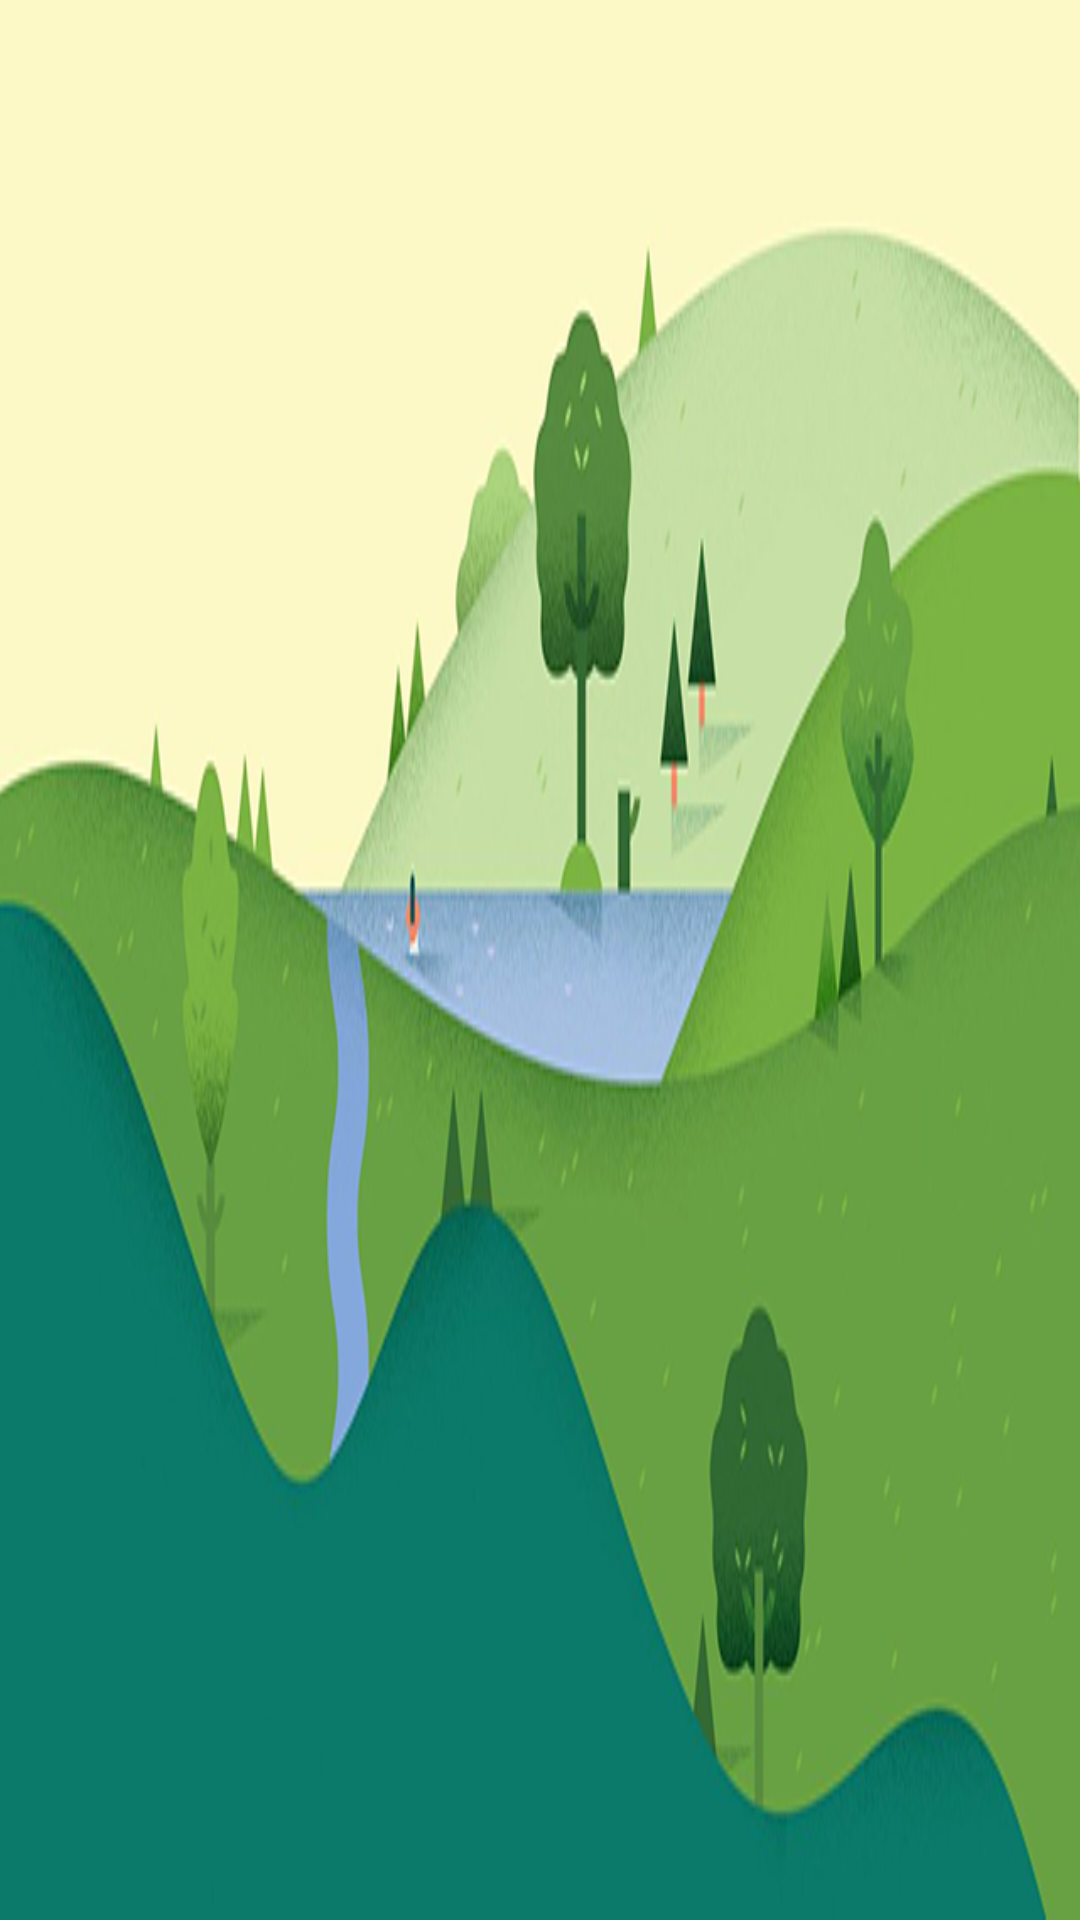

Produce the Android XML layout that renders to this screen, including the resource entries it uses.
<!-- AndroidManifest.xml: application theme AppTheme -->
<!-- res/layout/nav_header_main.xml -->
<?xml version="1.0" encoding="utf-8"?>
<LinearLayout xmlns:android="http://schemas.android.com/apk/res/android"
    android:layout_width="match_parent"
    android:layout_height="@dimen/nav_header_height"
    android:background="@drawable/nav_header"
    android:gravity="bottom"
    android:orientation="vertical"
    android:theme="@style/ThemeOverlay.AppCompat.Dark">


</LinearLayout>
<!-- resources referenced by this layout -->
<resources>
  <dimen name="nav_header_height">160dp</dimen>
  <!-- drawable nav_header: png bitmap (drawable, 130225 bytes) -->
  <style name="AppTheme" parent="Theme.AppCompat.Light.DarkActionBar">
          
          <item name="colorPrimary">@color/colorPrimary</item>
          <item name="colorPrimaryDark">@color/colorPrimaryDark</item>
          <item name="colorAccent">@color/colorAccent</item>
      </style>
  <color name="colorPrimary">#009688</color>
  <color name="colorPrimaryDark">#00796B</color>
  <color name="colorAccent">#009688</color>
</resources>
